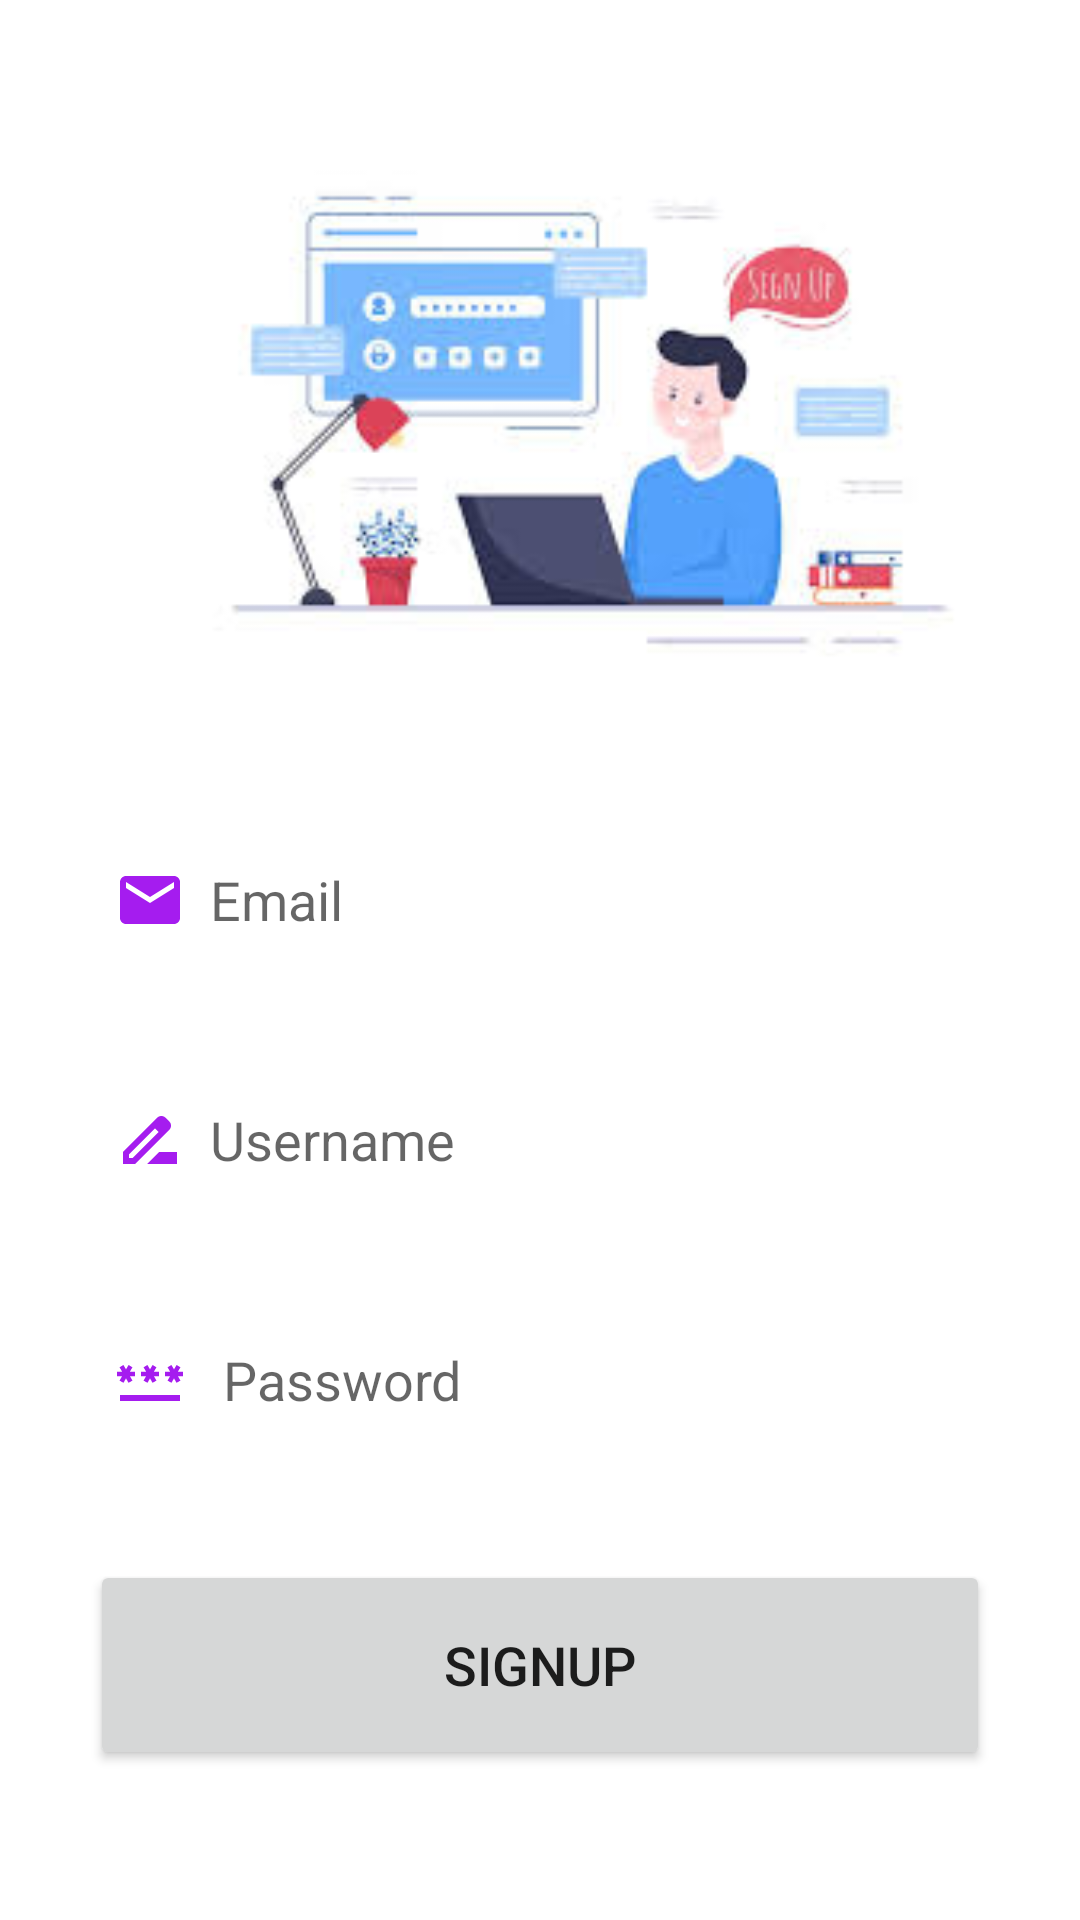

Write the Android layout XML for this screen, with the resource values it uses.
<!-- AndroidManifest.xml: application theme Theme.Cognitive -->
<!-- res/layout/fragment_sign_in.xml -->
<?xml version="1.0" encoding="utf-8"?>
<LinearLayout
    xmlns:android="http://schemas.android.com/apk/res/android"
    xmlns:tools="http://schemas.android.com/tools"
    xmlns:app="http://schemas.android.com/apk/res-auto"
    android:layout_width="match_parent"
    android:layout_height="match_parent"
    android:orientation="vertical"
    tools:context=".FragmentSignIn">

    <LinearLayout
        android:layout_width="match_parent"
        android:layout_height="wrap_content"
        android:orientation="vertical">

        <LinearLayout
            android:layout_width="match_parent"
            android:layout_height="wrap_content"
            android:orientation="vertical"
            android:layout_marginTop="20dp"
            android:padding="20dp">

            <ImageView
                android:layout_width="353dp"
                android:layout_height="200dp"
                android:src="@drawable/signin" />

            <EditText
                android:layout_width="300dp"
                android:layout_height="60dp"
                android:layout_gravity="center"
                android:id="@+id/signup_email"
                android:layout_marginTop="30dp"
                android:padding="8dp"
                android:hint="Email"
                android:drawableLeft="@drawable/baseline_email_24"
                android:drawablePadding="8dp"
                android:background="@drawable/edittext_bkg"/>

            <EditText
                android:layout_width="300dp"
                android:layout_height="60dp"
                android:layout_gravity="center"
                android:id="@+id/signup_username"
                android:layout_marginTop="20dp"
                android:padding="8dp"
                android:hint="Username"
                android:inputType="text"
                android:drawableLeft="@drawable/baseline_name_24"
                android:drawablePadding="8dp"
                android:background="@drawable/edittext_bkg"/>

            <EditText
                android:layout_width="300dp"
                android:layout_height="60dp"
                android:layout_gravity="center"
                android:id="@+id/signup_confirm"
                android:layout_marginTop="20dp"
                android:padding="8dp"
                android:hint=" Password"
                android:inputType="textPassword"
                android:drawableLeft="@drawable/baseline_password_24"
                android:drawablePadding="8dp"
                android:background="@drawable/edittext_bkg"/>

            <Button
                android:layout_width="300dp"
                android:layout_height="70dp"
                android:layout_gravity="center"
                android:layout_marginTop="30dp"
                android:id="@+id/signup_button"
                android:textSize="18sp"
                android:text="Signup"
                app:cornerRadius = "30dp"/>

        </LinearLayout>

    </LinearLayout>

</LinearLayout>
<!-- resources referenced by this layout -->
<resources>
  <!-- drawable baseline_email_24 (drawable) -->
  <vector xmlns:android="http://schemas.android.com/apk/res/android" android:height="24dp" android:tint="#A51CEF" android:viewportHeight="24" android:viewportWidth="24" android:width="24dp">
        
      <path android:fillColor="@android:color/white" android:pathData="M20,4L4,4c-1.1,0 -1.99,0.9 -1.99,2L2,18c0,1.1 0.9,2 2,2h16c1.1,0 2,-0.9 2,-2L22,6c0,-1.1 -0.9,-2 -2,-2zM20,8l-8,5 -8,-5L4,6l8,5 8,-5v2z"/>
      
  </vector>
  <!-- drawable baseline_name_24 (drawable) -->
  <vector xmlns:android="http://schemas.android.com/apk/res/android" android:height="24dp" android:tint="#A51CEF" android:viewportHeight="24" android:viewportWidth="24" android:width="24dp">
        
      <path android:fillColor="@android:color/white" android:pathData="M18.41,5.8L17.2,4.59c-0.78,-0.78 -2.05,-0.78 -2.83,0l-2.68,2.68L3,15.96V20h4.04l8.74,-8.74 2.63,-2.63c0.79,-0.78 0.79,-2.05 0,-2.83zM6.21,18H5v-1.21l8.66,-8.66 1.21,1.21L6.21,18zM11,20l4,-4h6v4H11z"/>
      
  </vector>
  <!-- drawable baseline_password_24 (drawable) -->
  <vector xmlns:android="http://schemas.android.com/apk/res/android" android:height="24dp" android:tint="#A51CEF" android:viewportHeight="24" android:viewportWidth="24" android:width="24dp">
        
      <path android:fillColor="@android:color/white" android:pathData="M2,17h20v2H2V17zM3.15,12.95L4,11.47l0.85,1.48l1.3,-0.75L5.3,10.72H7v-1.5H5.3l0.85,-1.47L4.85,7L4,8.47L3.15,7l-1.3,0.75L2.7,9.22H1v1.5h1.7L1.85,12.2L3.15,12.95zM9.85,12.2l1.3,0.75L12,11.47l0.85,1.48l1.3,-0.75l-0.85,-1.48H15v-1.5h-1.7l0.85,-1.47L12.85,7L12,8.47L11.15,7l-1.3,0.75l0.85,1.47H9v1.5h1.7L9.85,12.2zM23,9.22h-1.7l0.85,-1.47L20.85,7L20,8.47L19.15,7l-1.3,0.75l0.85,1.47H17v1.5h1.7l-0.85,1.48l1.3,0.75L20,11.47l0.85,1.48l1.3,-0.75l-0.85,-1.48H23V9.22z"/>
      
  </vector>
  <!-- drawable signin: png bitmap (drawable, 33426 bytes) -->
  <style name="Theme.Cognitive" parent="Base.Theme.Cognitive" />
  <style name="Base.Theme.Cognitive" parent="Theme.MaterialComponents.DayNight.NoActionBar">
          <item name="colorPrimary">@color/lavender</item>
          <item name="colorPrimaryVariant">@color/lavender</item>
          <item name="colorOnPrimary">@color/white</item>
          
          <item name="colorSecondary">@color/teal_200</item>
          <item name="colorSecondaryVariant">@color/teal_700</item>
          <item name="colorOnSecondary">@color/black</item>
          
          <item name="android:statusBarColor">?attr/colorPrimaryVariant</item>
          
      </style>
  <color name="lavender">#8692f7</color>
  <color name="white">#FFFFFFFF</color>
  <color name="teal_200">#FF03DAC5</color>
  <color name="teal_700">#FF018786</color>
  <color name="black">#FF000000</color>
</resources>
